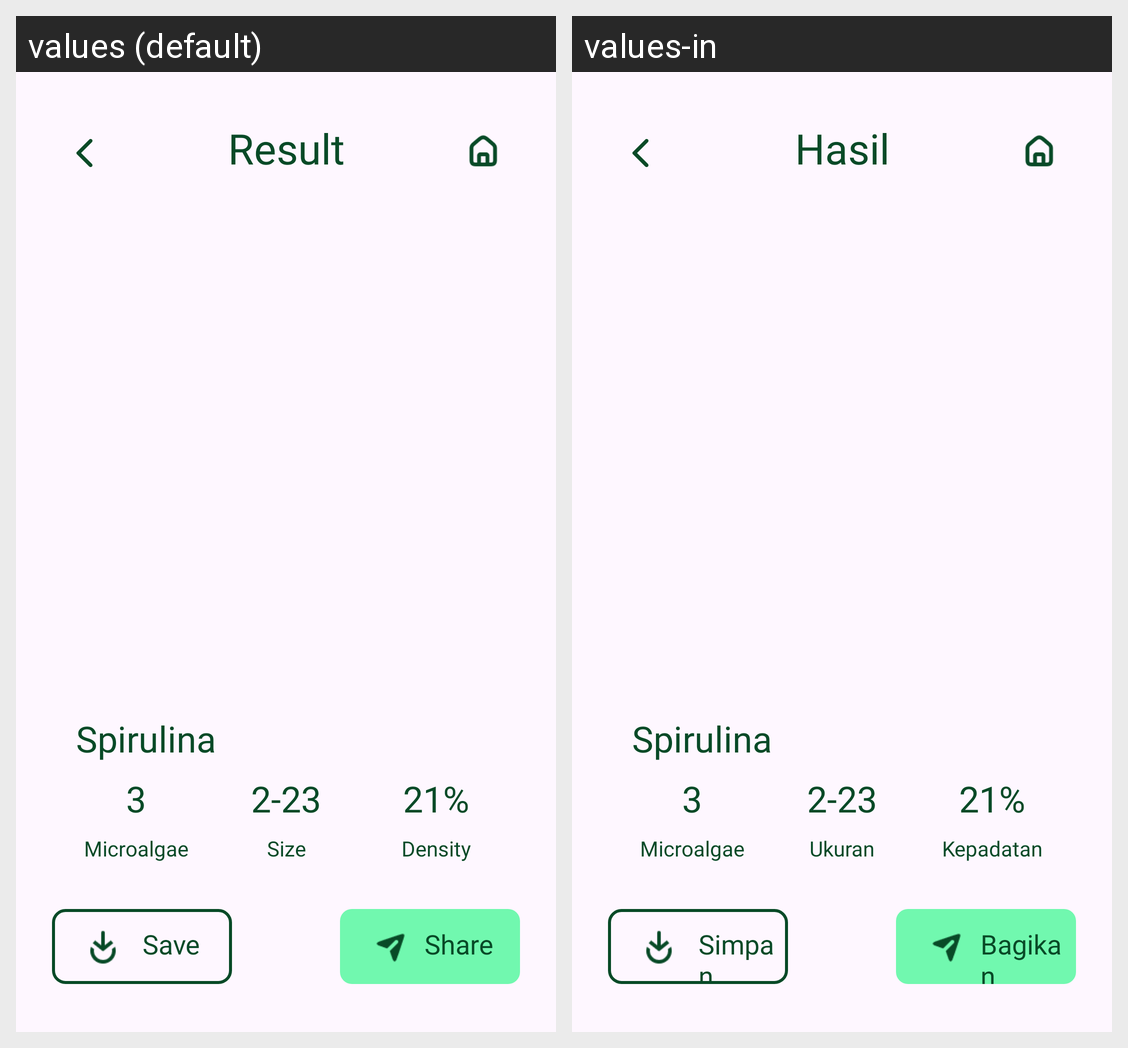

This grid shows one Android layout under two languages. Give, for every string resource on the screen, its name, the default text and each shown locale's text.
Android screen res/layout/activity_result2.xml rendered under 2 locales, left to right: values (default), values-in. Device: Nexus 5 (rendered at 1080×1920; each locale shown at half size, 540×960, under a caption strip naming it); theme Theme.ProjectFTP.
Strings drawn on this screen, with the default value and each locale's value (text and hints the layout hard-codes, and strings that could not be matched under every locale, appear in the picture but are not listed):

result
  values: Result
  values-in: Hasil

title2
  values: Spirulina
  values-in: Spirulina

result2
  values: Size
  values-in: Ukuran

result1
  values: Microalgae
  values-in: Microalgae

result3
  values: Density
  values-in: Kepadatan

share
  values: Share
  values-in: Bagikan

save
  values: Save
  values-in: Simpan
